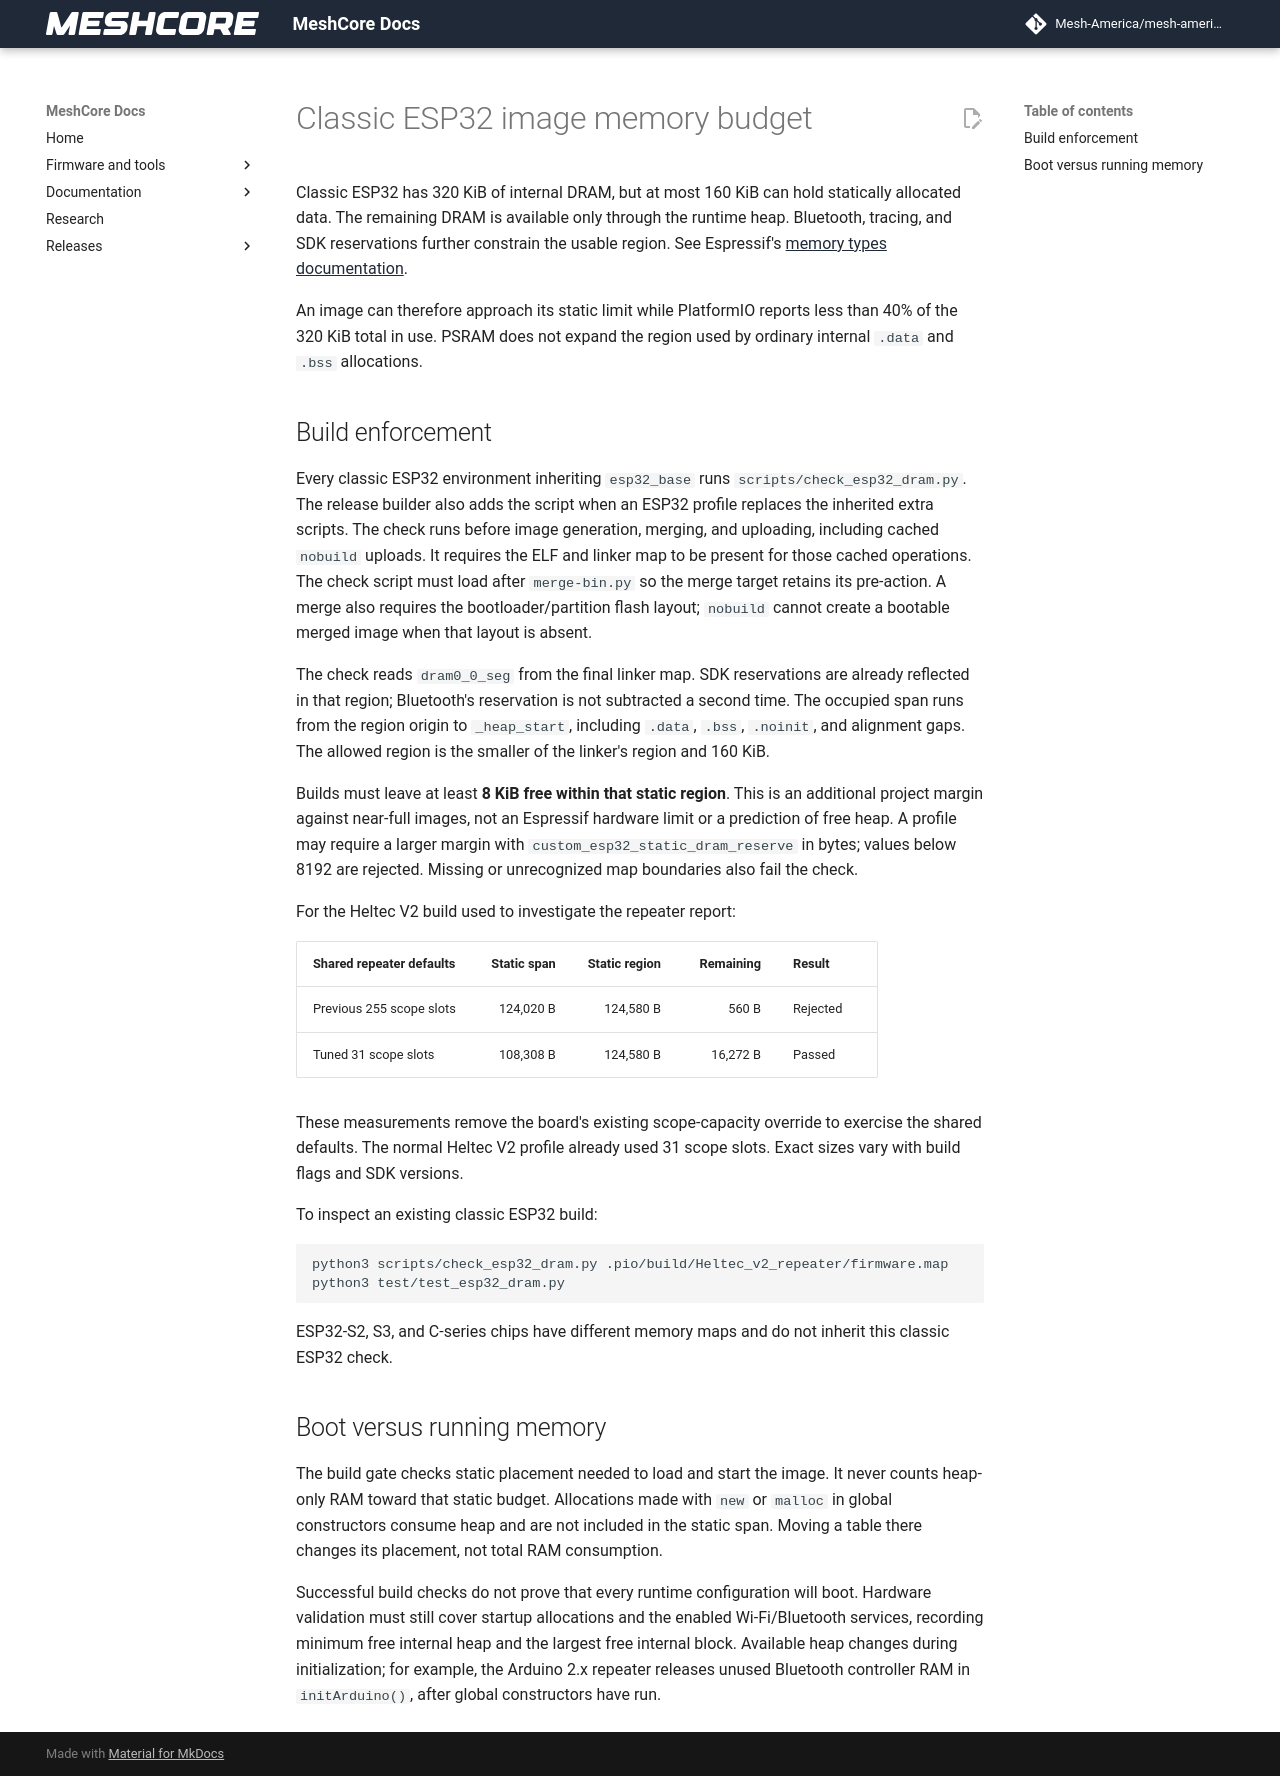

repository: Mesh-America/mesh-america-quake-repeater · page: research/esp32_memory_budget/index.html · generator: mkdocs

# Classic ESP32 image memory budget

Classic ESP32 has 320 KiB of internal DRAM, but at most 160 KiB can hold
statically allocated data. The remaining DRAM is available only through the
runtime heap. Bluetooth, tracing, and SDK reservations further constrain the
usable region. See Espressif's [memory types documentation](https://docs.espressif.com/projects/esp-idf/en/stable/esp32/api-guides/memory-types.html#dram-data-ram).

An image can therefore approach its static limit while PlatformIO reports
less than 40% of the 320 KiB total in use. PSRAM does not expand the region used
by ordinary internal `.data` and `.bss` allocations.

## Build enforcement

Every classic ESP32 environment inheriting `esp32_base` runs
`scripts/check_esp32_dram.py`. The release builder also adds the script when
an ESP32 profile replaces the inherited extra scripts. The check runs before
image generation, merging, and uploading, including cached `nobuild` uploads.
It requires the ELF and linker map to be present for those cached operations.
The check script must load after `merge-bin.py` so the merge target retains its
pre-action. A merge also requires the bootloader/partition flash layout;
`nobuild` cannot create a bootable merged image when that layout is absent.

The check reads `dram0_0_seg` from the final linker map. SDK reservations are
already reflected in that region; Bluetooth's reservation is not subtracted
a second time. The occupied span runs from the region origin to `_heap_start`,
including `.data`, `.bss`, `.noinit`, and alignment gaps. The allowed region is
the smaller of the linker's region and 160 KiB.

Builds must leave at least **8 KiB free within that static region**. This is
an additional project margin against near-full images, not an Espressif
hardware limit or a prediction of free heap. A profile may require a larger
margin with `custom_esp32_static_dram_reserve` in bytes; values below 8192 are
rejected. Missing or unrecognized map boundaries also fail the check.

For the Heltec V2 build used to investigate the repeater report:

| Shared repeater defaults | Static span | Static region | Remaining | Result |
| --- | ---: | ---: | ---: | --- |
| Previous 255 scope slots | 124,020 B | 124,580 B | 560 B | Rejected |
| Tuned 31 scope slots | 108,308 B | 124,580 B | 16,272 B | Passed |

These measurements remove the board's existing scope-capacity override to
exercise the shared defaults. The normal Heltec V2 profile already used 31
scope slots. Exact sizes vary with build flags and SDK versions.

To inspect an existing classic ESP32 build:

```sh
python3 scripts/check_esp32_dram.py .pio/build/Heltec_v2_repeater/firmware.map
python3 test/test_esp32_dram.py
```

ESP32-S2, S3, and C-series chips have different memory maps and do not inherit
this classic ESP32 check.

## Boot versus running memory

The build gate checks static placement needed to load and start the image.
It never counts heap-only RAM toward that static budget. Allocations made with
`new` or `malloc` in global constructors consume heap and are not included in
the static span. Moving a table there changes its placement, not total RAM
consumption.

Successful build checks do not prove that every runtime configuration will
boot. Hardware validation must still cover startup allocations and the enabled
Wi-Fi/Bluetooth services, recording minimum free internal heap and the largest
free internal block. Available heap changes during initialization; for example,
the Arduino 2.x repeater releases unused Bluetooth controller RAM in
`initArduino()`, after global constructors have run.
